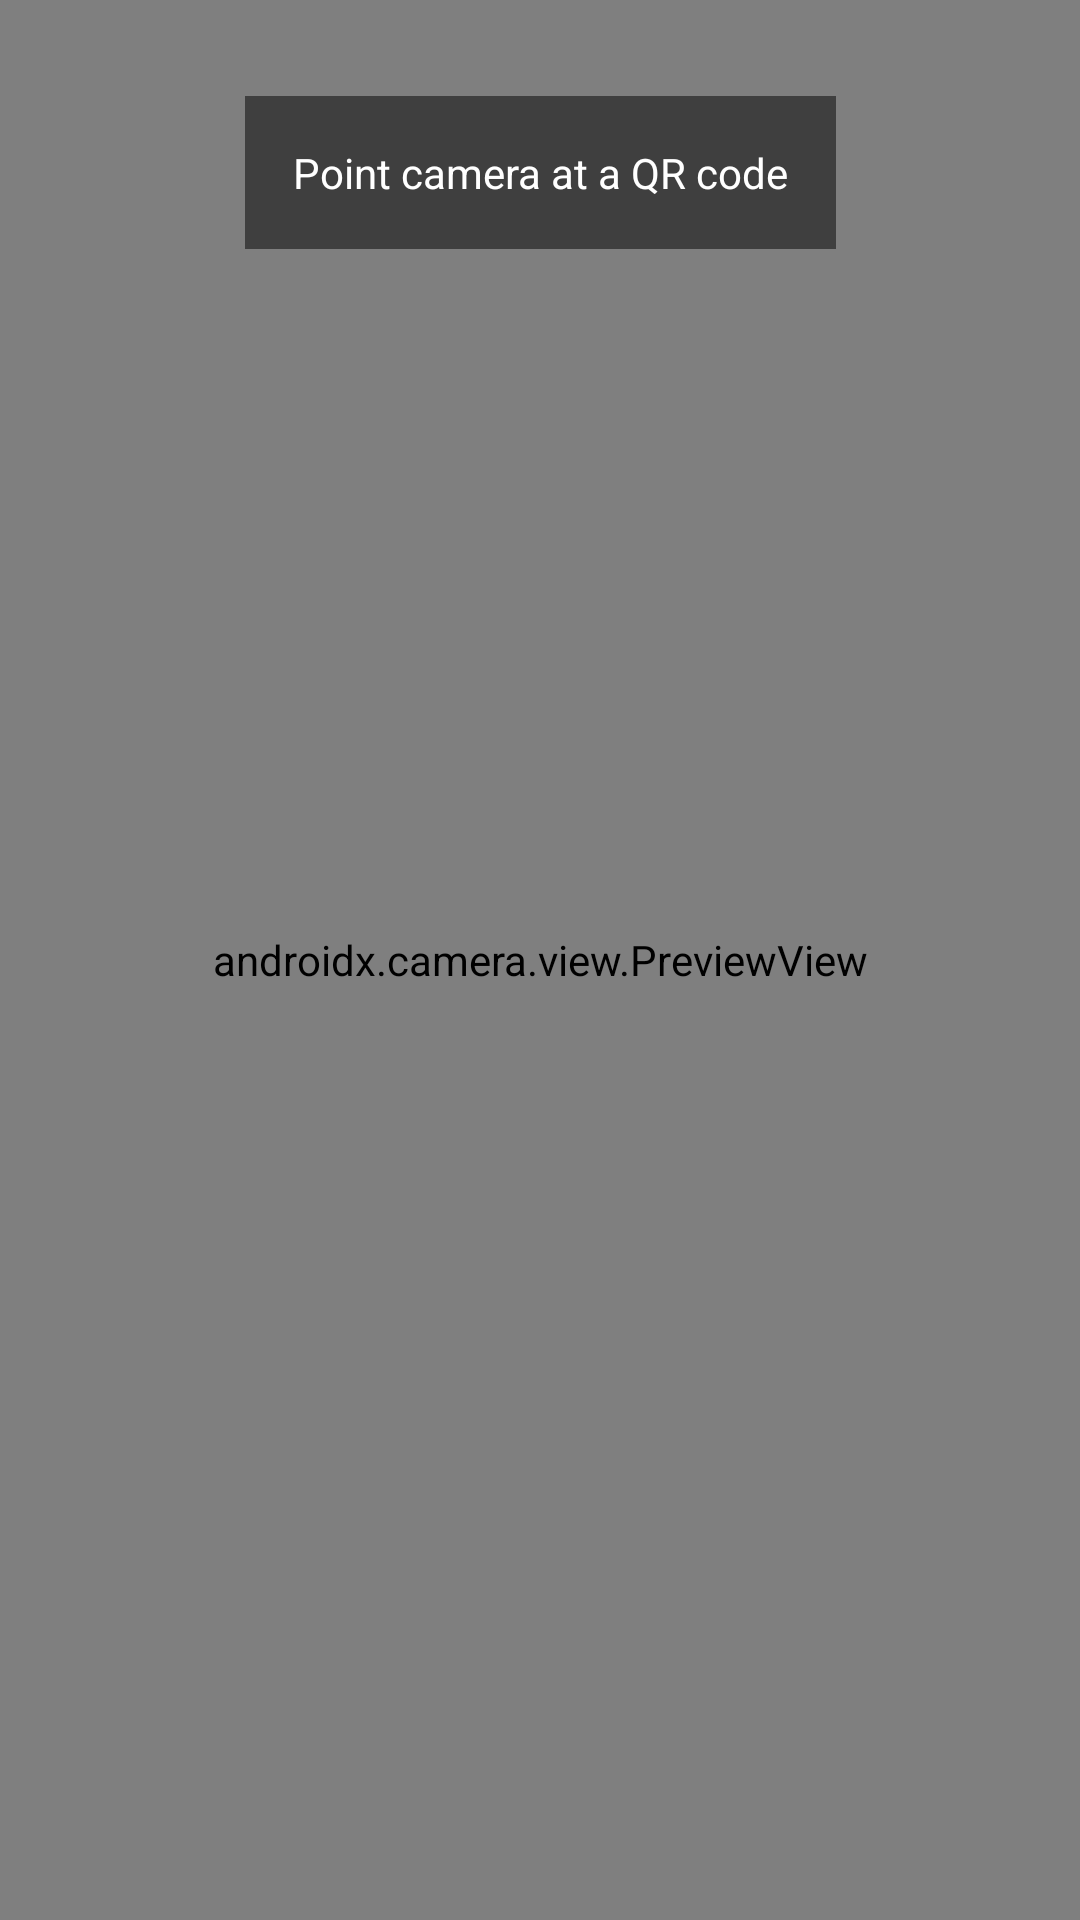

Here is an Android app screen rendered from its layout file. Give the layout XML and the strings, colors and styles it references.
<!-- AndroidManifest.xml: application theme Theme.LotteryEvent -->
<!-- res/layout/fragment_qr_scanner.xml -->
<?xml version="1.0" encoding="utf-8"?>
<androidx.constraintlayout.widget.ConstraintLayout xmlns:android="http://schemas.android.com/apk/res/android"
    xmlns:app="http://schemas.android.com/apk/res-auto"
    android:layout_width="match_parent"
    android:layout_height="match_parent">

    <androidx.camera.view.PreviewView
        android:id="@+id/camera_preview"
        android:layout_width="0dp"
        android:layout_height="0dp"
        app:layout_constraintTop_toTopOf="parent"
        app:layout_constraintBottom_toBottomOf="parent"
        app:layout_constraintStart_toStartOf="parent"
        app:layout_constraintEnd_toEndOf="parent" />

    <TextView
        android:layout_width="wrap_content"
        android:layout_height="wrap_content"
        android:text="@string/point_camera_at_a_qr_code"
        android:textColor="@android:color/white"
        android:background="#80000000"
        android:padding="16dp"
        app:layout_constraintTop_toTopOf="parent"
        app:layout_constraintStart_toStartOf="parent"
        app:layout_constraintEnd_toEndOf="parent"
        android:layout_marginTop="32dp"/>

</androidx.constraintlayout.widget.ConstraintLayout>
<!-- resources referenced by this layout -->
<resources>
  <string name="point_camera_at_a_qr_code">Point camera at a QR code</string>
  <style name="Theme.LotteryEvent" parent="Base.Theme.LotteryEvent" />
  <style name="Base.Theme.LotteryEvent" parent="Theme.Material3.DayNight.NoActionBar">
          
          <item name="colorPrimary">@color/primary_green</item>
          
          <item name="colorOnPrimary">@color/white</item>
          
          <item name="android:windowBackground">@color/white</item>
      </style>
  <color name="primary_green">#329C76</color>
  <color name="white">#FFFFFFFF</color>
</resources>
